Run: headless pygame with SDL's dummy video driver; simulated clock (each Clock.tick advances the game by its frame time, no real sleeping); random seed 0; keys injected as events and as key.get_pressed() state; no mouse input.
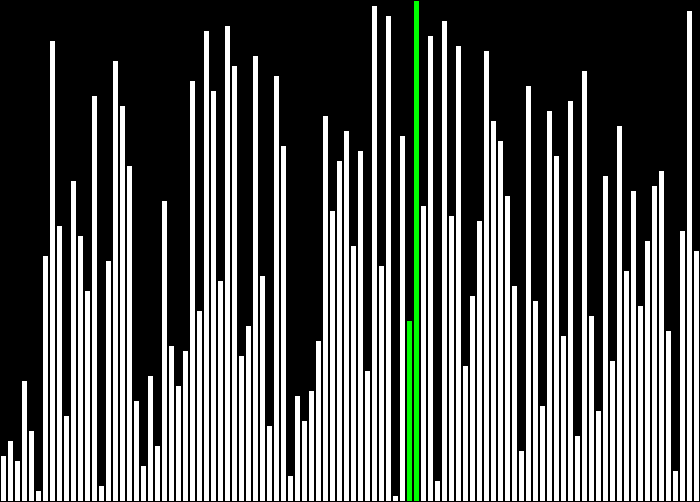
Frame 1 of 4 · flips 1–60 · no input
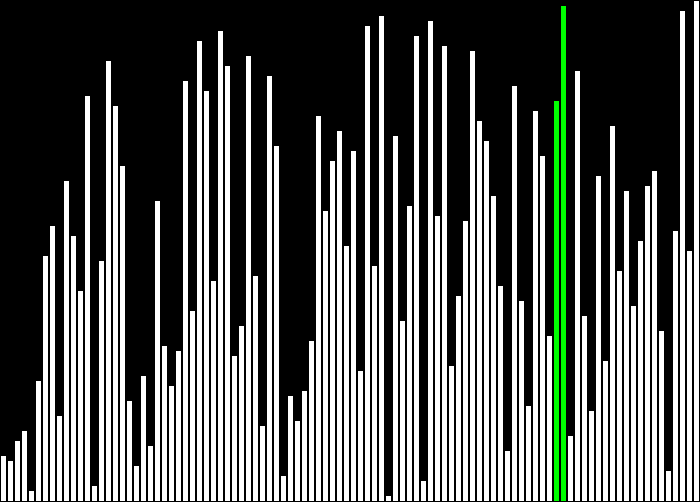
Frame 2 of 4 · flips 61–180 · tapped SPACE, RETURN · held RIGHT (→), D
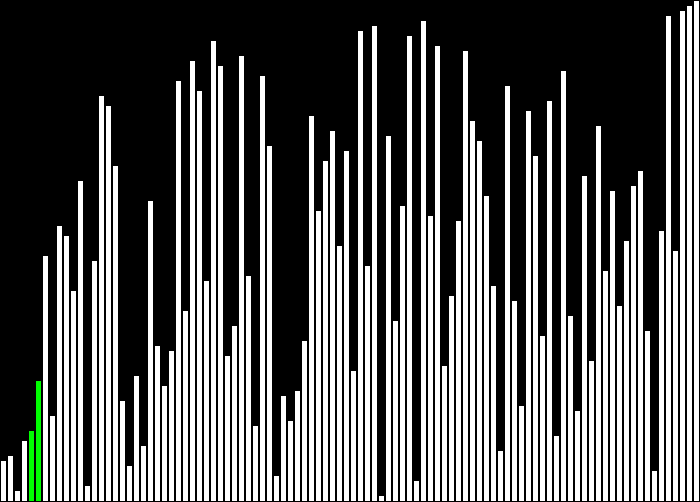
Frame 3 of 4 · flips 181–300 · held DOWN (↓), S
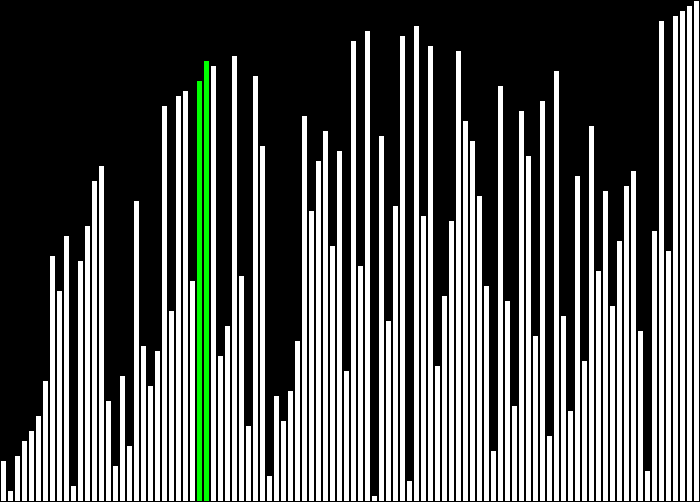
Frame 4 of 4 · flips 301–420 · held LEFT (←), A, UP (↑), W

The pygame program that drew these frames:

import sys
from random import randint, shuffle
import argparse

import pygame
from pygame.locals import *

def main(args):
    wait_time = args.wait

    screen = pygame.display.set_mode((500 + 200, 500 + 2))
    clock = pygame.time.Clock()

    if args.data == "reverse":
        array = list(reversed(range(1, 101)))
    elif args.data == "almost sorted":
        array = list(range(1, 101))
    else:
        array = list(range(1, 101))
        shuffle(array)

    # check if requested sort is available
    if not args.algorithm in sorts:
        print(args.algorithm, "is not a valid sort. The options are:", ", ".join(sorts.keys()))
        sys.exit()
    else:
        sort = args.algorithm

    # fetch function for sort algorithm
    sort = sorts[sort]

    # first show unsorted array before starting
    show_array(screen, array, tuple())

    for tested in sort(array):
        screen.fill((0, 0, 0))
        show_array(screen, array, tested)

        # check if window was closed
        for event in pygame.event.get():
            if event.type == QUIT:
                pygame.quit()
                return

        # wait before drawing the next iteration
        if wait_time: pygame.time.wait(wait_time)

    # do the cool animation at the end
    draw_completed_array(screen, array)
    
    # wait for key press before closing
    while True:
        for event in pygame.event.get():
            if event.type in [QUIT, KEYUP]:
                pygame.quit()
                return

def show_array(screen, array, highlights):
    x = 1
    for i, val in enumerate(array):
        y = val * 5
        # green bars for current bars. white for all others
        color = (0, 255, 0) if i in highlights else (255, 255, 255)

        pygame.draw.rect(screen, color, pygame.Rect(x, 501 - y, 5, y))
        x += 7

    pygame.display.update()
    
def draw_completed_array(screen, array):
    x = 1
    
    # this is just because the switching looks ugly otherwise
    # because the last switched indexes are still green
    show_array(screen, array, ())
    
    for i, val in enumerate(array):
        y = val * 5
        color = (0, 255, 0)

        pygame.draw.rect(screen, color, pygame.Rect(x, 501 - y, 5, y))
        x += 7
        
        pygame.time.wait(5)
        pygame.display.update()

def bubble(array):
    rounds = len(array)
    switched = True
    last = rounds - 1 # last switched index

    while switched and rounds > 0:
        switched = False

        for i in range(rounds - 1):
            if array[i] > array[i + 1]:
                array[i], array[i + 1] = array[i + 1], array[i]
                switched = True
                last = i + 1
            yield (i, i + 1)

        rounds = last

def cocktail(array):
    """kinda like bubble sort only it works both ways"""
    start, end = 0, len(array) - 1
    switched = True

    while switched and start < end:
        switched = False
        first, last = start, end

        # go forwards
        switched = False
        for i in range(start, end):
            if array[i] > array[i + 1]:
                array[i], array[i + 1] = array[i + 1], array[i]
                last = i + 1
                switched = True
            yield (i, i + 1)
        end = last
        if not switched: break # no switches, list is ordered

        # go backwards
        switched = False
        for i in reversed(range(start, end)):
            if array[i] > array[i + 1]:
                array[i], array[i + 1] = array[i + 1], array[i]
                first = i
                switched = True
            yield (i, i + 1)
        start = first

def selection(array):

    n = len(array)
    for j in range(n - 1):

        # find the smallest item after index j
        imin = j
        for i in range(j + 1, n):
            if array[i] < array[imin]: imin = i
            yield (j, i, imin)

        if imin != j:
            array[j], array[imin] = array[imin], array[j]
            yield (j, imin)

def insertion(array):

    n = len(array)
    for i in range(1, n):
        if array[i] > array[i - 1]: continue

        for j in range(0, i):
            yield (j, i)
            if array[i] < array[j]:
                array.insert(j, array.pop(i))
                break
        yield (j,)

def fix_down(array, idx, end):
    while 2 * idx < end - 1:
        child = 2 * idx + 1
        
        if child < end - 1 and array[child] < array[child + 1]: child += 1
        if array[idx] < array[child]:
            array[idx], array[child] = array[child], array[idx]
        
        idx = child
        
    return array

def heap(array):
    start = (len(array) - 2) // 2
    
    while start >= 0:
        array = fix_down(array, start, len(array) - 1)
        start -= 1
        
    last = len(array) - 1
    
    while last > 0:
        array[last], array[0] = array[0], array[last]
        array = fix_down(array, 0, last)
        last -= 1
        yield(0, last) # placeholder; need to figure out a way to take child and idx from fix_down
    
def merge(array): pass

def partition(array, first, last):
    aux = array[last]
    i = first - 1
    j = last
    
    while True:
        i += 1
        j -= 1
        while array[i] < aux and i <= j: i += 1
        while aux < array[j] and j >= i: j -= 1
        if i >= j: break
        array[i], array[j] = array[j], array[i]
        
    array[i], array[last] = array[last], array[i]
    
    return i

def quick(array):
    """ not recursive because yield would stop working """
    
    stack = []
    stack.extend((0, len(array) - 1))
    while stack:
        right = stack.pop()
        left = stack.pop()
        if right <= left: continue
        
        i = partition(array, left, right)
        yield(i, right) # this doesn't work like the other ones yet, working on it
        if i - left > right - i:
            stack.extend((left, i - 1, i + 1, right))
        else:
            stack.extend((i + 1, right, left, i - 1))
        
def shell(array):
    """ shellsort is basically a more general version of insertion sort 
    the gaps array is one of the simplest sequences """
    gaps = [1, 8, 23, 77, 281, 1073, 4193]
    
    for h in reversed(gaps):
        for i in range(h, len(array)):
            aux = array[i]
            j = i
            while j >= h and array[j - h] > aux:
                array[j - h], array[j] = array[j], array[j - h]
                yield(j, j - h)
                j -= h
            array[j] = aux
             
def bogo(array):
    """ included just because it's hilarious(ly ineffective). O(n!) complexity 
        might be a lot more effective with a custom-made check-if-sorted function
        but I didn't think it would matter much in this case. """
    
    while sorted(array) != array:
        shuffle(array)
        yield tuple() # returns an empty tuple just to draw the array

def comb(array):
    h = len(array) - 1 
    switched = True
    shrink = 1.25
    
    while h > 1:
        h = int(h // shrink)
        
        i = 0
        while i + h < len(array):
            if array[i] > array[i + h]:
                array[i], array[i + h] = array[i + h], array[i]
                yield(i, i + h)
            i += 1

# there must be a better way!
sorts = {"bubble": bubble,
         "cocktail": cocktail,
         "selection": selection,
         "insertion": insertion,
         "merge": merge,
         "heap": heap,
         "quick": quick,
         "shell": shell,
         "bogo": bogo,
         "comb": comb}

if __name__ == "__main__":
    parser = argparse.ArgumentParser(
        description="Visualisation of sorting algorithms built with Python and pygame")

    parser.add_argument("algorithm", type=str, default="bubble", nargs="?",
        help="algorithm to use when sorting array ({})".format(", ".join(sorts.keys())))

    parser.add_argument("--wait", type=int,
        help="time to wait (in milliseconds) between each step of the sort.")

    parser.add_argument("--data", type=str, default="random",
        help="type of input data (random, reverse)")

    args = parser.parse_args()
    main(args)
